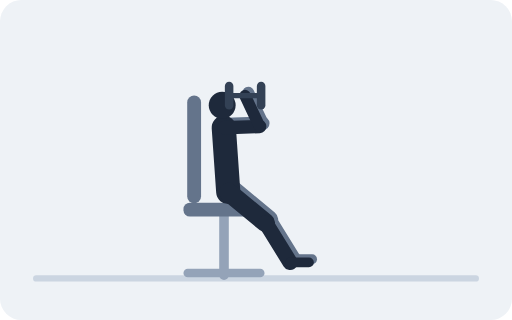
t = 0.00 s
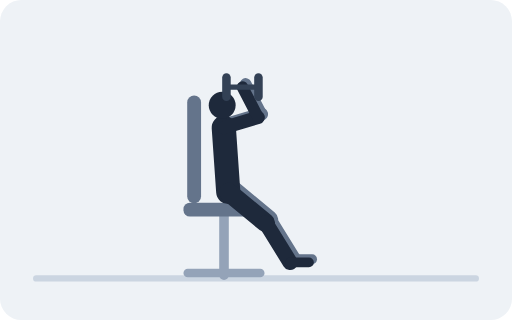
t = 0.67 s
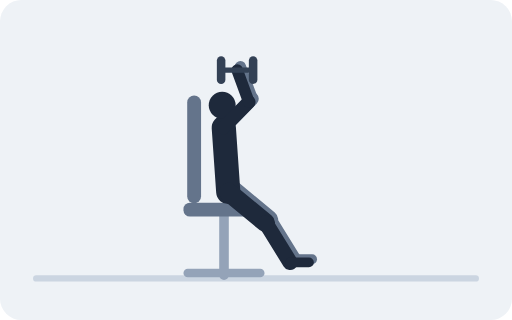
t = 1.33 s
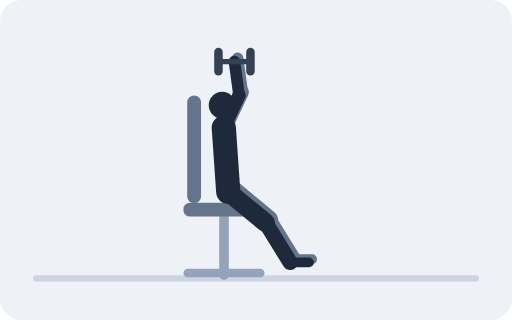
t = 2.00 s
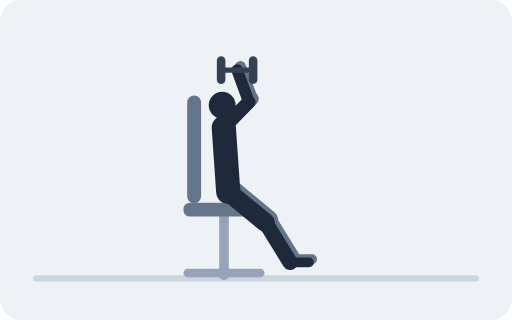
t = 2.67 s
t = 3.33 s: frame unchanged from t = 0.67 s, image omitted

The animated SVG that drew these frames (rendered in a browser with its animation timeline set to each time). Animation: 24 SMIL elements (animate=24); one cycle of 4.00 s, repeats indefinitely.

<svg xmlns="http://www.w3.org/2000/svg" viewBox="0 0 480 300" role="img"><title>Seated Dumbbell Shoulder Press</title><rect width="480" height="300" rx="20" fill="#EEF2F6"/><line x1="34" y1="261" x2="446" y2="261" stroke="#CBD5E1" stroke-width="6" stroke-linecap="round"/><line x1="210" y1="196" x2="210" y2="258" stroke="#94A3B8" stroke-width="9" stroke-linecap="round"/><line x1="176" y1="256" x2="244" y2="256" stroke="#94A3B8" stroke-width="8" stroke-linecap="round"/><rect x="172" y="190" width="76" height="13" fill="#64748B" rx="6"/><line x1="182" y1="96" x2="182" y2="184" stroke="#64748B" stroke-width="13" stroke-linecap="round"/><line x1="217" y1="177" x2="252" y2="205.9" stroke="#64748B" stroke-width="17.6" stroke-linecap="round"/><line x1="252" y1="205.9" x2="275" y2="243" stroke="#64748B" stroke-width="14.3" stroke-linecap="round"/><line x1="275" y1="243" x2="292.6" y2="243" stroke="#64748B" stroke-width="9.2" stroke-linecap="round"/><line x1="212.8" y1="116.7" stroke="#64748B" stroke-width="12.6" stroke-linecap="round"><animate attributeName="x2" dur="4s" repeatCount="indefinite" values="246.4;246.3;246.2;245.8;245;243.6;241.6;239.1;236.3;233.2;230.3;228;227.1;228;230.3;233.2;236.3;239.1;241.6;243.6;245;245.8;246.2;246.3;246.4"/><animate attributeName="y2" dur="4s" repeatCount="indefinite" values="115.6;114.9;113.2;110.4;107;103.2;99.4;95.8;92.6;90;88;86.7;86.3;86.7;88;90;92.6;95.8;99.4;103.2;107;110.4;113.2;114.9;115.6"/></line><line stroke="#64748B" stroke-width="10.9" stroke-linecap="round"><animate attributeName="x1" dur="4s" repeatCount="indefinite" values="246.4;246.3;246.2;245.8;245;243.6;241.6;239.1;236.3;233.2;230.3;228;227.1;228;230.3;233.2;236.3;239.1;241.6;243.6;245;245.8;246.2;246.3;246.4"/><animate attributeName="y1" dur="4s" repeatCount="indefinite" values="115.6;114.9;113.2;110.4;107;103.2;99.4;95.8;92.6;90;88;86.7;86.3;86.7;88;90;92.6;95.8;99.4;103.2;107;110.4;113.2;114.9;115.6"/><animate attributeName="x2" dur="4s" repeatCount="indefinite" values="232.8;232.6;232.1;231.3;230.3;229.1;227.8;226.5;225.3;224.2;223.5;223;222.8;223;223.5;224.2;225.3;226.5;227.8;229.1;230.3;231.3;232.1;232.6;232.8"/><animate attributeName="y2" dur="4s" repeatCount="indefinite" values="86.7;86.1;84.5;82;78.7;74.8;70.7;66.5;62.7;59.4;56.8;55.2;54.7;55.2;56.8;59.4;62.7;66.5;70.7;74.8;78.7;82;84.5;86.1;86.7"/></line><line x1="214" y1="180" x2="209.8" y2="119.7" stroke="#1E293B" stroke-width="22.7" stroke-linecap="round"/><circle cx="208.3" cy="98.7" r="12.6" fill="#1E293B"/><line x1="214" y1="180" x2="249" y2="208.9" stroke="#1E293B" stroke-width="17.6" stroke-linecap="round"/><line x1="249" y1="208.9" x2="272" y2="246" stroke="#1E293B" stroke-width="14.3" stroke-linecap="round"/><line x1="272" y1="246" x2="289.6" y2="246" stroke="#1E293B" stroke-width="9.2" stroke-linecap="round"/><line x1="209.8" y1="119.7" stroke="#1E293B" stroke-width="12.6" stroke-linecap="round"><animate attributeName="x2" dur="4s" repeatCount="indefinite" values="243.4;243.3;243.2;242.8;242;240.6;238.6;236.1;233.3;230.2;227.3;225;224.1;225;227.3;230.2;233.3;236.1;238.6;240.6;242;242.8;243.2;243.3;243.4"/><animate attributeName="y2" dur="4s" repeatCount="indefinite" values="118.6;117.9;116.2;113.4;110;106.2;102.4;98.8;95.6;93;91;89.7;89.3;89.7;91;93;95.6;98.8;102.4;106.2;110;113.4;116.2;117.9;118.6"/></line><line stroke="#1E293B" stroke-width="10.9" stroke-linecap="round"><animate attributeName="x1" dur="4s" repeatCount="indefinite" values="243.4;243.3;243.2;242.8;242;240.6;238.6;236.1;233.3;230.2;227.3;225;224.1;225;227.3;230.2;233.3;236.1;238.6;240.6;242;242.8;243.2;243.3;243.4"/><animate attributeName="y1" dur="4s" repeatCount="indefinite" values="118.6;117.9;116.2;113.4;110;106.2;102.4;98.8;95.6;93;91;89.7;89.3;89.7;91;93;95.6;98.8;102.4;106.2;110;113.4;116.2;117.9;118.6"/><animate attributeName="x2" dur="4s" repeatCount="indefinite" values="229.8;229.6;229.1;228.3;227.3;226.1;224.8;223.5;222.3;221.2;220.5;220;219.8;220;220.5;221.2;222.3;223.5;224.8;226.1;227.3;228.3;229.1;229.6;229.8"/><animate attributeName="y2" dur="4s" repeatCount="indefinite" values="89.7;89.1;87.5;85;81.7;77.8;73.7;69.5;65.7;62.4;59.8;58.2;57.7;58.2;59.8;62.4;65.7;69.5;73.7;77.8;81.7;85;87.5;89.1;89.7"/></line><line stroke="#334155" stroke-width="5" stroke-linecap="round"><animate attributeName="x1" dur="4s" repeatCount="indefinite" values="214.8;214.6;214.1;213.3;212.3;211.1;209.8;208.5;207.3;206.2;205.5;205;204.8;205;205.5;206.2;207.3;208.5;209.8;211.1;212.3;213.3;214.1;214.6;214.8"/><animate attributeName="y1" dur="4s" repeatCount="indefinite" values="89.7;89.1;87.5;85;81.7;77.8;73.7;69.5;65.7;62.4;59.8;58.2;57.7;58.2;59.8;62.4;65.7;69.5;73.7;77.8;81.7;85;87.5;89.1;89.7"/><animate attributeName="x2" dur="4s" repeatCount="indefinite" values="244.8;244.6;244.1;243.3;242.3;241.1;239.8;238.5;237.3;236.2;235.5;235;234.8;235;235.5;236.2;237.3;238.5;239.8;241.1;242.3;243.3;244.1;244.6;244.8"/><animate attributeName="y2" dur="4s" repeatCount="indefinite" values="89.7;89.1;87.5;85;81.7;77.8;73.7;69.5;65.7;62.4;59.8;58.2;57.7;58.2;59.8;62.4;65.7;69.5;73.7;77.8;81.7;85;87.5;89.1;89.7"/></line><line stroke="#334155" stroke-width="8" stroke-linecap="round"><animate attributeName="x1" dur="4s" repeatCount="indefinite" values="214.8;214.6;214.1;213.3;212.3;211.1;209.8;208.5;207.3;206.2;205.5;205;204.8;205;205.5;206.2;207.3;208.5;209.8;211.1;212.3;213.3;214.1;214.6;214.8"/><animate attributeName="y1" dur="4s" repeatCount="indefinite" values="80.7;80.1;78.5;76;72.7;68.8;64.7;60.5;56.7;53.4;50.8;49.2;48.7;49.2;50.8;53.4;56.7;60.5;64.7;68.8;72.7;76;78.5;80.1;80.7"/><animate attributeName="x2" dur="4s" repeatCount="indefinite" values="214.8;214.6;214.1;213.3;212.3;211.1;209.8;208.5;207.3;206.2;205.5;205;204.8;205;205.5;206.2;207.3;208.5;209.8;211.1;212.3;213.3;214.1;214.6;214.8"/><animate attributeName="y2" dur="4s" repeatCount="indefinite" values="98.7;98.1;96.5;94;90.7;86.8;82.7;78.5;74.7;71.4;68.8;67.2;66.7;67.2;68.8;71.4;74.7;78.5;82.7;86.8;90.7;94;96.5;98.1;98.7"/></line><line stroke="#334155" stroke-width="8" stroke-linecap="round"><animate attributeName="x1" dur="4s" repeatCount="indefinite" values="244.8;244.6;244.1;243.3;242.3;241.1;239.8;238.5;237.3;236.2;235.5;235;234.8;235;235.5;236.2;237.3;238.5;239.8;241.1;242.3;243.3;244.1;244.6;244.8"/><animate attributeName="y1" dur="4s" repeatCount="indefinite" values="80.7;80.1;78.5;76;72.7;68.8;64.7;60.5;56.7;53.4;50.8;49.2;48.7;49.2;50.8;53.4;56.7;60.5;64.7;68.8;72.7;76;78.5;80.1;80.7"/><animate attributeName="x2" dur="4s" repeatCount="indefinite" values="244.8;244.6;244.1;243.3;242.3;241.1;239.8;238.5;237.3;236.2;235.5;235;234.8;235;235.5;236.2;237.3;238.5;239.8;241.1;242.3;243.3;244.1;244.6;244.8"/><animate attributeName="y2" dur="4s" repeatCount="indefinite" values="98.7;98.1;96.5;94;90.7;86.8;82.7;78.5;74.7;71.4;68.8;67.2;66.7;67.2;68.8;71.4;74.7;78.5;82.7;86.8;90.7;94;96.5;98.1;98.7"/></line></svg>
